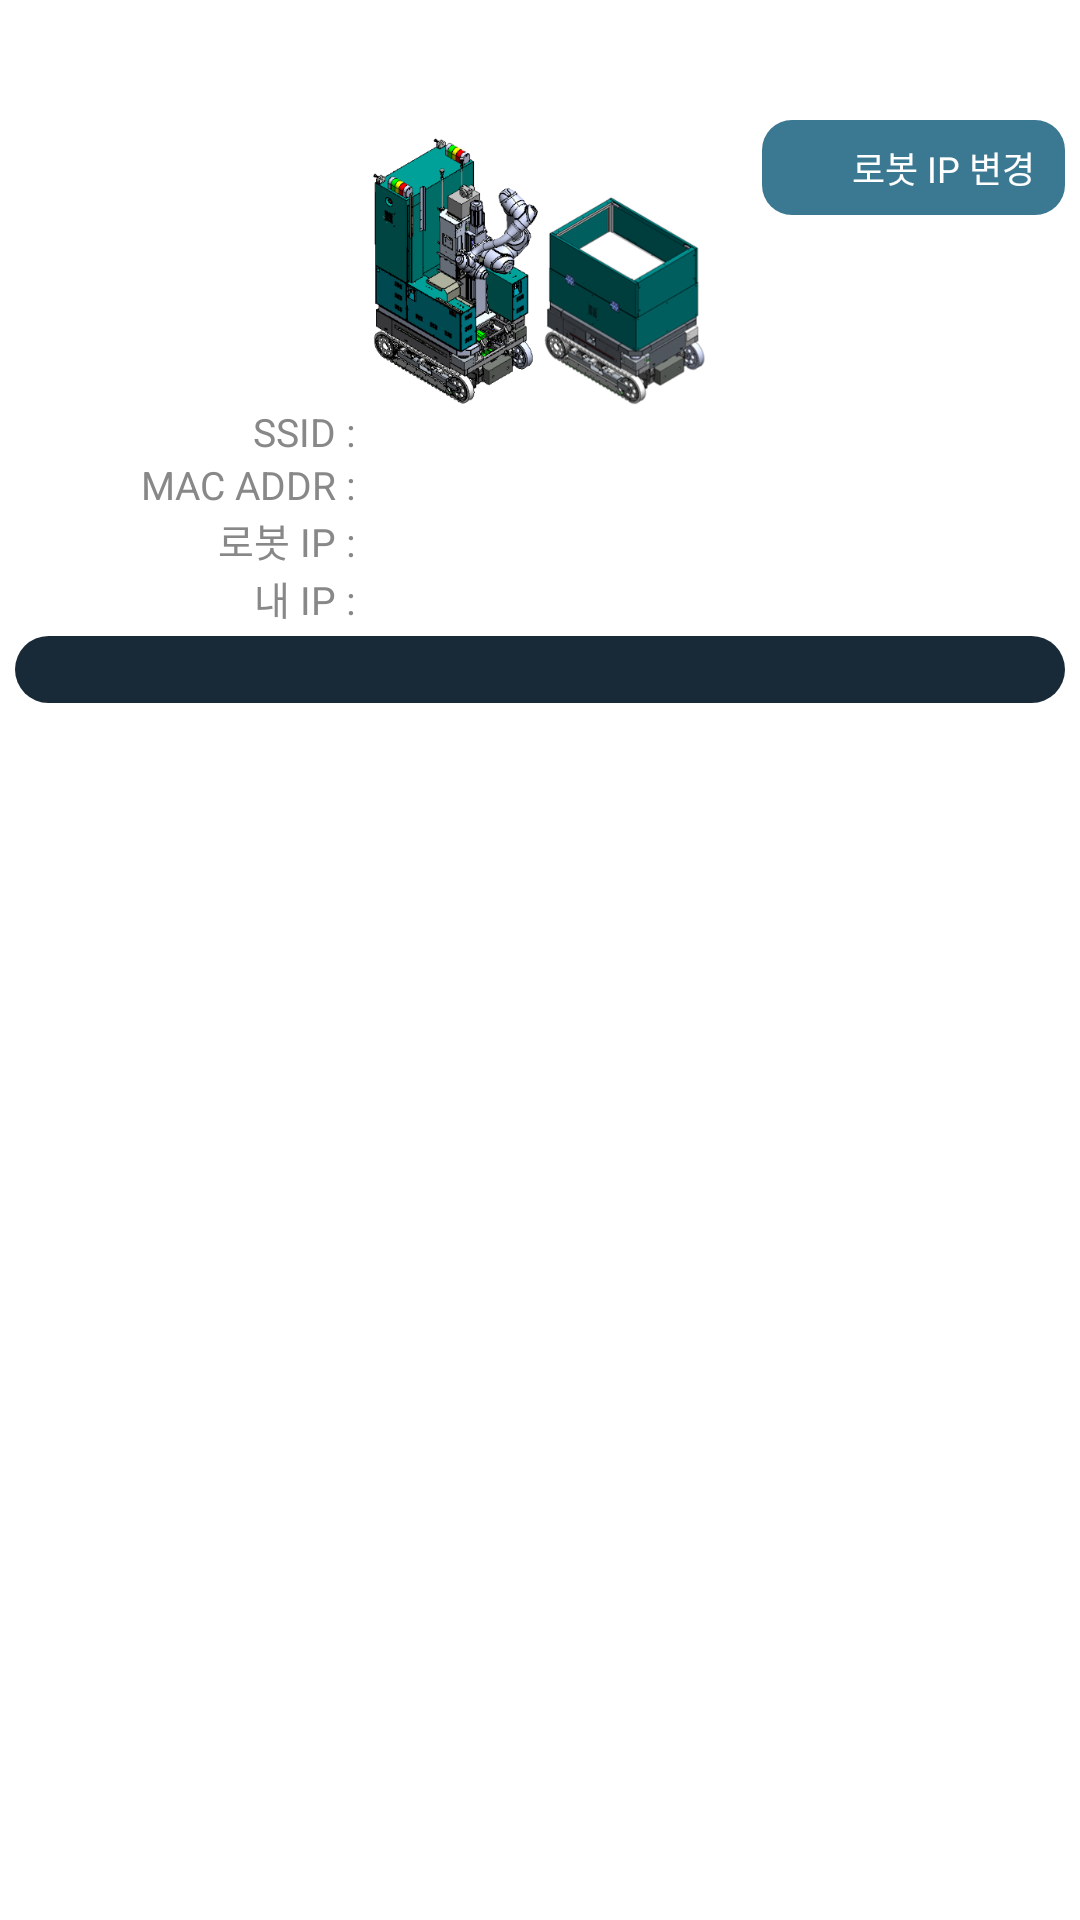

Layout XML and referenced resources for this Android screen:
<!-- AndroidManifest.xml: application theme Theme.TractorInspectionRobot -->
<!-- res/layout/activity_main_left_connected_robot.xml -->
<?xml version="1.0" encoding="utf-8"?>
<LinearLayout xmlns:android="http://schemas.android.com/apk/res/android"
    xmlns:app="http://schemas.android.com/apk/res-auto"
    android:orientation="vertical"
    android:layout_width="match_parent"
    android:layout_height="wrap_content">
    <LinearLayout
        android:layout_width="match_parent"
        android:layout_height="wrap_content"
        android:orientation="horizontal"
        android:padding="5dp">

        <TextView
            android:layout_width="wrap_content"
            android:layout_height="wrap_content"
            android:text="현재 연결중인 로봇 정보"
            android:textSize="17sp" />
    </LinearLayout>

    <LinearLayout
        android:id="@+id/leftBlock1"
        android:layout_width="wrap_content"
        android:layout_height="wrap_content"
        android:orientation="vertical">

        <LinearLayout
            android:id="@+id/viewItem"
            android:layout_width="match_parent"
            android:layout_height="wrap_content"
            android:background="@drawable/rounded_grey"
            android:backgroundTint="#fff"
            android:gravity="center"
            android:orientation="vertical">

            <RelativeLayout
                android:layout_width="match_parent"
                android:layout_height="wrap_content"
                android:gravity="center"
                android:orientation="vertical">

                <LinearLayout
                    android:layout_width="match_parent"
                    android:layout_height="wrap_content"
                    android:layout_centerInParent="true"
                    android:gravity="center"
                    android:paddingTop="5sp">

                    <ImageView
                        android:id="@+id/robot1"
                        android:layout_width="57sp"
                        android:layout_height="90sp"
                        android:adjustViewBounds="true"
                        android:background="@drawable/robot1" />
                    <ImageView
                        android:id="@+id/robot2"
                        android:layout_width="57sp"
                        android:layout_height="90sp"
                        android:adjustViewBounds="true"
                        android:background="@drawable/robot2" />
                </LinearLayout>
                <RelativeLayout
                    android:layout_width="match_parent"
                    android:layout_height="wrap_content"
                    android:layout_centerInParent="true">
                    <ProgressBar
                        android:id="@+id/progressCircle"
                        style="?android:attr/progressBarStyleLarge"
                        android:layout_width="wrap_content"
                        android:layout_height="wrap_content"
                        android:layout_centerInParent="true"/>
                </RelativeLayout>
                <RelativeLayout
                    android:layout_width="wrap_content"
                    android:layout_height="wrap_content"
                    android:layout_alignParentRight="true">
                    <TextView
                        android:id="@+id/btn_ip_change"
                        android:layout_width="wrap_content"
                        android:layout_height="wrap_content"
                        android:background="@drawable/rounded"
                        android:backgroundTint="@color/actionbar_bg2"
                        android:textSize="12sp"
                        android:paddingLeft="30sp"
                        android:paddingRight="10sp"
                        android:paddingTop="7sp"
                        android:paddingBottom="7sp"
                        android:text="로봇 IP 변경"/>
                    <ImageView
                        android:layout_centerVertical="true"
                        android:layout_width="18sp"
                        android:layout_height="18sp"
                        android:background="@drawable/ic_settings_black_24dp"
                        android:layout_marginLeft="7sp"
                        android:backgroundTint="@color/white"
                        />
                </RelativeLayout>
            </RelativeLayout>

            <LinearLayout
                android:layout_width="match_parent"
                android:layout_height="wrap_content"
                android:gravity="center"
                android:orientation="vertical">
                <RelativeLayout
                    android:layout_width="match_parent"
                    android:layout_height="wrap_content"
                    android:gravity="center"
                    android:orientation="horizontal">
                    <LinearLayout
                        android:layout_width="match_parent"
                        android:layout_height="wrap_content"
                        android:gravity="center"
                        android:orientation="vertical"
                        android:layout_alignParentStart="true">
                        <LinearLayout
                            android:layout_width="match_parent"
                            android:layout_height="wrap_content"
                            android:orientation="horizontal">

                            <TextView
                                android:layout_width="match_parent"
                                android:layout_height="wrap_content"
                                android:gravity="right"
                                android:text="SSID : "
                                android:textSize="13sp"
                                android:textColor="@color/text_color_smaller"
                                android:layout_weight="2"/>

                            <TextView
                                android:id="@+id/ssid"
                                android:layout_width="match_parent"
                                android:layout_height="wrap_content"
                                android:gravity="left"
                                android:textSize="13sp"
                                android:text=""
                                android:textColor="@color/background"
                                android:layout_weight="1" />
                        </LinearLayout>
                        <LinearLayout
                            android:layout_width="match_parent"
                            android:layout_height="wrap_content"
                            android:orientation="horizontal">

                            <TextView
                                android:layout_width="match_parent"
                                android:layout_height="wrap_content"
                                android:gravity="right"
                                android:text="MAC ADDR : "
                                android:textSize="13sp"
                                android:textColor="@color/text_color_smaller"
                                android:layout_weight="2" />

                            <TextView
                                android:id="@+id/mac_address"
                                android:layout_width="match_parent"
                                android:layout_height="wrap_content"
                                android:gravity="left"
                                android:textSize="13sp"
                                android:text=""
                                android:textColor="@color/background"
                                android:layout_weight="1" />
                        </LinearLayout>
                        <LinearLayout
                            android:layout_width="match_parent"
                            android:layout_height="wrap_content"
                            android:orientation="horizontal">

                            <TextView
                                android:layout_width="match_parent"
                                android:layout_height="wrap_content"
                                android:gravity="right"
                                android:text="로봇 IP : "
                                android:textSize="13sp"
                                android:textColor="@color/text_color_smaller"
                                android:layout_weight="2" />

                            <TextView
                                android:id="@+id/socket_robot_IP"
                                android:layout_width="match_parent"
                                android:layout_height="wrap_content"
                                android:gravity="left"
                                android:textSize="13sp"
                                android:text=""
                                android:textColor="@color/background"
                                android:layout_weight="1" />
                        </LinearLayout>
                        <LinearLayout
                            android:layout_width="match_parent"
                            android:layout_height="wrap_content"
                            android:orientation="horizontal">

                            <TextView
                                android:layout_width="match_parent"
                                android:layout_height="wrap_content"
                                android:gravity="right|center"
                                android:text="내 IP : "
                                android:textSize="13sp"
                                android:textColor="@color/text_color_smaller"
                                android:layout_weight="2" />

                            <TextView
                                android:id="@+id/socket_device_IP"
                                android:layout_width="match_parent"
                                android:layout_height="wrap_content"
                                android:gravity="left"
                                android:textSize="13sp"
                                android:text=""
                                android:textColor="@color/background"
                                android:layout_weight="1" />
                        </LinearLayout>
                    </LinearLayout>
                </RelativeLayout>
                <TextView
                    android:id="@+id/robot_name_division"
                    android:layout_width="match_parent"
                    android:layout_height="wrap_content"
                    android:background="@drawable/rounded_state_03"
                    android:layout_marginTop="3dp"
                    android:layout_marginBottom="0dp"
                    android:padding="3dp"
                    android:gravity="center"
                    android:textSize="12sp"
                    android:text=""/>
            </LinearLayout>
        </LinearLayout>
    </LinearLayout>
</LinearLayout>
<!-- resources referenced by this layout -->
<resources>
  <color name="actionbar_bg2">#3b7891</color>
  <color name="background">#182a38</color>
  <color name="text_color_smaller">#888</color>
  <color name="white">#FFFFFFFF</color>
  <!-- drawable robot1: png bitmap (drawable, 63752 bytes) -->
  <!-- drawable robot2: png bitmap (drawable, 43943 bytes) -->
  <!-- drawable rounded (drawable) -->
  <?xml version="1.0" encoding="utf-8"?>
  <shape xmlns:android="http://schemas.android.com/apk/res/android">
      <solid android:color="@color/locationBoxBackground"/>
      
      <corners android:radius="10dip"/>
      <padding android:left="0dip" android:top="0dip" android:right="0dip" android:bottom="0dip" />
  </shape>
  <!-- drawable rounded_grey (drawable) -->
  <?xml version="1.0" encoding="utf-8"?>
  <shape xmlns:android="http://schemas.android.com/apk/res/android">
      <solid android:color="#ccc"/>
      
      <corners android:radius="20dip"/>
      <padding android:left="5dip" android:top="5dip" android:right="5dip" android:bottom="5dip" />
  </shape>
  <!-- drawable rounded_state_03 (drawable) -->
  <?xml version="1.0" encoding="utf-8"?>
  <shape xmlns:android="http://schemas.android.com/apk/res/android">
      <solid android:color="#182a38"/>
      
      <corners android:radius="50dip"/>
      <padding android:left="0dip" android:top="0dip" android:right="0dip" android:bottom="0dip" />
  </shape>
  <style name="Theme.TractorInspectionRobot" parent="Theme.MaterialComponents.DayNight.DarkActionBar">
          
          <item name="colorPrimary">@color/purple_500</item>
          <item name="colorPrimaryVariant">@color/purple_700</item>
          <item name="colorOnPrimary">@color/white</item>
          
          <item name="colorSecondary">@color/teal_200</item>
          <item name="colorSecondaryVariant">@color/teal_700</item>
          <item name="colorOnSecondary">@color/black</item>
          
          <item name="android:statusBarColor">?attr/colorPrimaryVariant</item>
          
          <item name="android:textColor">@color/white</item>
      </style>
  <color name="locationBoxBackground">#3a4a54</color>
  <color name="purple_500">#FF6200EE</color>
  <color name="purple_700">#FF3700B3</color>
  <color name="teal_200">#FF03DAC5</color>
  <color name="teal_700">#FF018786</color>
  <color name="black">#FF000000</color>
</resources>
